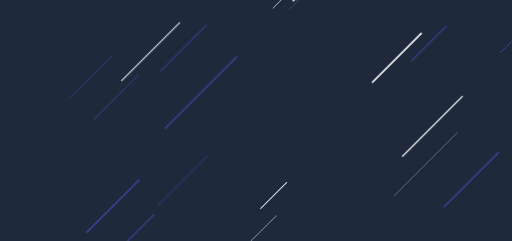
t = 0.00 s
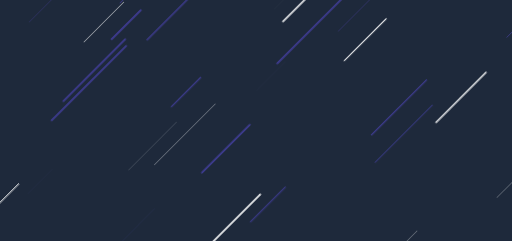
t = 0.74 s
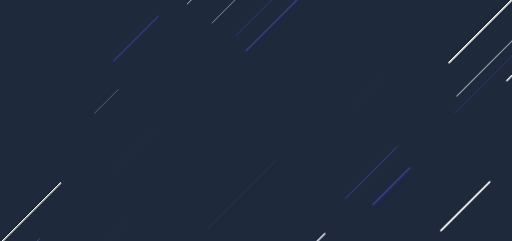
t = 1.47 s
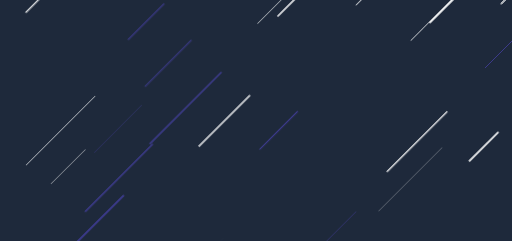
t = 2.21 s
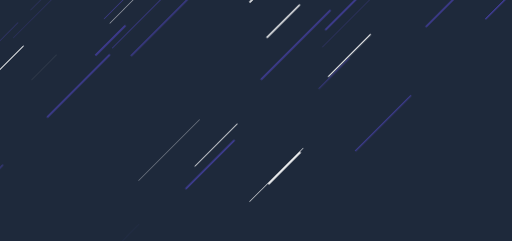
t = 2.95 s
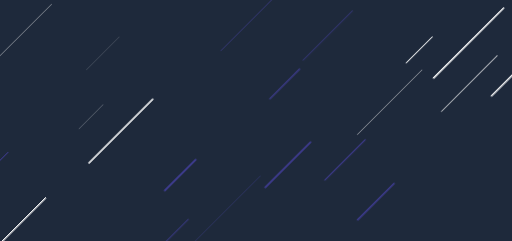
t = 3.68 s

The animated SVG that drew these frames (rendered in a browser with its animation timeline set to each time). Animation: 1 CSS @keyframes rule; one cycle of 4.42 s, repeats indefinitely.

<svg xmlns="http://www.w3.org/2000/svg" xmlns:xlink="http://www.w3.org/1999/xlink" style="margin:auto;background:#1e293b;display:block;z-index:1;position:relative" width="1440" height="679" preserveAspectRatio="xMidYMid" viewBox="0 0 1440 679">
<g transform="translate(720,339.5) scale(1,1) translate(-720,-339.5)"><style type="text/css">
  @keyframes ld-speed-dash {
    0% { transform: translate(0,-1894.455589481724px); }
    100% { transform: translate(0,1894.455589481724px); }
  }
  .ld.ld-speed-dash {
    animation: ld-speed-dash 4.3478260869565215s linear infinite;
  }
</style>
  <g transform="translate(720,339.5)">
    <g style="transform:rotate(45deg)">
      <line x1="-30.848452962167947" x2="-30.848452962167947" y1="0" y2="-167.61490438700383" stroke="#ffffff" stroke-width="2.1230152027418447" stroke-linecap="round" class="ld ld-speed-dash" style="animation-delay: -3.819335842747832s;animation-duration:4.3478260869565215s"></line><line x1="-647.6623231609042" x2="-647.6623231609042" y1="0" y2="-170.33889681870653" stroke="#3f3c94" stroke-width="0.9190906599635629" stroke-linecap="round" class="ld ld-speed-dash" style="animation-delay: -0.49752648482814604s;animation-duration:2.1739130434782608s"></line><line x1="-58.794838528712425" x2="-58.794838528712425" y1="0" y2="-115.30354443681259" stroke="#3f3c94" stroke-width="0.14794726010810888" stroke-linecap="round" class="ld ld-speed-dash" style="animation-delay: -1.3682483396623155s;animation-duration:4.3478260869565215s"></line><line x1="697.7278090308889" x2="697.7278090308889" y1="0" y2="-162.84400559755585" stroke="#ffffff" stroke-width="4.494325668926203" stroke-linecap="round" class="ld ld-speed-dash" style="animation-delay: -2.228209847562009s;animation-duration:2.1739130434782608s"></line><line x1="-281.84236330315366" x2="-281.84236330315366" y1="0" y2="-136.2340862682752" stroke="#ffffff" stroke-width="1.074529443732375" stroke-linecap="round" class="ld ld-speed-dash" style="animation-delay: -0.5781719821560172s;animation-duration:4.3478260869565215s"></line><line x1="-668.9831531921342" x2="-668.9831531921342" y1="0" y2="-160.42499129234483" stroke="#3f3c94" stroke-width="0.7954713470840569" stroke-linecap="round" class="ld ld-speed-dash" style="animation-delay: -3.8385641327396587s;animation-duration:4.3478260869565215s"></line><line x1="118.7209537752944" x2="118.7209537752944" y1="0" y2="-269.3885091421408" stroke="#3f3c94" stroke-width="0.9092345169362992" stroke-linecap="round" class="ld ld-speed-dash" style="animation-delay: -1.965571282805064s;animation-duration:2.1739130434782608s"></line><line x1="333.2777283596485" x2="333.2777283596485" y1="0" y2="-204.64140458214735" stroke="#3f3c94" stroke-width="2.049052938725869" stroke-linecap="round" class="ld ld-speed-dash" style="animation-delay: -0.6730124825817411s;animation-duration:4.3478260869565215s"></line><line x1="-369.01164899531824" x2="-369.01164899531824" y1="0" y2="-273.8758351822627" stroke="#ffffff" stroke-width="1.4281074173992625" stroke-linecap="round" class="ld ld-speed-dash" style="animation-delay: -0.5918964463998021s;animation-duration:4.3478260869565215s"></line><line x1="151.9333889377117" x2="151.9333889377117" y1="0" y2="-180.21294943611923" stroke="#3f3c94" stroke-width="4.721412671659425" stroke-linecap="round" class="ld ld-speed-dash" style="animation-delay: -2.971257833813292s;animation-duration:4.3478260869565215s"></line><line x1="-3.739684347711254" x2="-3.739684347711254" y1="0" y2="-190.93212293231326" stroke="#3f3c94" stroke-width="4.730637647475794" stroke-linecap="round" class="ld ld-speed-dash" style="animation-delay: -0.47247826157829315s;animation-duration:2.1739130434782608s"></line><line x1="-528.0888926824153" x2="-528.0888926824153" y1="0" y2="-98.25166489496071" stroke="#ffffff" stroke-width="0.19229301671253363" stroke-linecap="round" class="ld ld-speed-dash" style="animation-delay: -3.9949976704715153s;animation-duration:4.3478260869565215s"></line><line x1="351.9500761253782" x2="351.9500761253782" y1="0" y2="-289.57042230955255" stroke="#3f3c94" stroke-width="1.8281490070788042" stroke-linecap="round" class="ld ld-speed-dash" style="animation-delay: -0.7301739616962498s;animation-duration:2.1739130434782608s"></line><line x1="-673.8158306662375" x2="-673.8158306662375" y1="0" y2="-148.8476817514262" stroke="#ffffff" stroke-width="3.4132343087470396" stroke-linecap="round" class="ld ld-speed-dash" style="animation-delay: -0.24331587878220737s;animation-duration:4.3478260869565215s"></line><line x1="-25.95534562189208" x2="-25.95534562189208" y1="0" y2="-286.53303820384247" stroke="#3f3c94" stroke-width="0.27258491994867406" stroke-linecap="round" class="ld ld-speed-dash" style="animation-delay: -2.9057964085244308s;animation-duration:2.1739130434782608s"></line><line x1="298.2473098946824" x2="298.2473098946824" y1="0" y2="-99.68238376737997" stroke="#ffffff" stroke-width="0.23484868635933243" stroke-linecap="round" class="ld ld-speed-dash" style="animation-delay: -3.5061674636634015s;animation-duration:2.1739130434782608s"></line><line x1="-114.5475836113967" x2="-114.5475836113967" y1="0" y2="-205.68539605715765" stroke="#3f3c94" stroke-width="4.705268196214906" stroke-linecap="round" class="ld ld-speed-dash" style="animation-delay: -3.5813740483081498s;animation-duration:2.1739130434782608s"></line><line x1="258.89388027578445" x2="258.89388027578445" y1="0" y2="-219.02508198564274" stroke="#3f3c94" stroke-width="3.334988713992517" stroke-linecap="round" class="ld ld-speed-dash" style="animation-delay: -0.23540749234791658s;animation-duration:2.1739130434782608s"></line><line x1="672.9330099074814" x2="672.9330099074814" y1="0" y2="-162.67576919068833" stroke="#3f3c94" stroke-width="3.9754452703157694" stroke-linecap="round" class="ld ld-speed-dash" style="animation-delay: -0.864173063274963s;animation-duration:4.3478260869565215s"></line><line x1="-449.5130736385467" x2="-449.5130736385467" y1="0" y2="-115.6718927073582" stroke="#3f3c94" stroke-width="4.941936097180761" stroke-linecap="round" class="ld ld-speed-dash" style="animation-delay: -2.596938359426431s;animation-duration:2.1739130434782608s"></line><line x1="685.0287553404202" x2="685.0287553404202" y1="0" y2="-111.02440021534585" stroke="#ffffff" stroke-width="3.248846090140419" stroke-linecap="round" class="ld ld-speed-dash" style="animation-delay: -2.2151572841427667s;animation-duration:2.1739130434782608s"></line><line x1="-580.7413452918116" x2="-580.7413452918116" y1="0" y2="-177.33780131758363" stroke="#3f3c94" stroke-width="4.888002596006715" stroke-linecap="round" class="ld ld-speed-dash" style="animation-delay: -2.181894352198239s;animation-duration:4.3478260869565215s"></line><line x1="-416.2691373413986" x2="-416.2691373413986" y1="0" y2="-170.0688330227747" stroke="#3f3c94" stroke-width="1.7643016868144223" stroke-linecap="round" class="ld ld-speed-dash" style="animation-delay: -2.550643110652631s;animation-duration:4.3478260869565215s"></line><line x1="56.65998107453685" x2="56.65998107453685" y1="0" y2="-167.11480944990848" stroke="#ffffff" stroke-width="2.9538048862709676" stroke-linecap="round" class="ld ld-speed-dash" style="animation-delay: -0.1815686904055053s;animation-duration:2.1739130434782608s"></line><line x1="-398.46650912505015" x2="-398.46650912505015" y1="0" y2="-176.29957960265278" stroke="#ffffff" stroke-width="4.101923409925544" stroke-linecap="round" class="ld ld-speed-dash" style="animation-delay: -2.3103783401404208s;animation-duration:2.1739130434782608s"></line><line x1="-143.3995064098313" x2="-143.3995064098313" y1="0" y2="-129.00112828103772" stroke="#ffffff" stroke-width="4.077542732063815" stroke-linecap="round" class="ld ld-speed-dash" style="animation-delay: -2.3812130148011845s;animation-duration:2.1739130434782608s"></line><line x1="-413.35662027278266" x2="-413.35662027278266" y1="0" y2="-144.29599839369632" stroke="#ffffff" stroke-width="0.29003828010966015" stroke-linecap="round" class="ld ld-speed-dash" style="animation-delay: -1.670749356353153s;animation-duration:2.1739130434782608s"></line><line x1="-431.6370539404539" x2="-431.6370539404539" y1="0" y2="-208.9919136998628" stroke="#ffffff" stroke-width="1.4463865198808346" stroke-linecap="round" class="ld ld-speed-dash" style="animation-delay: -0.27860456148707824s;animation-duration:2.1739130434782608s"></line><line x1="-346.8531994272707" x2="-346.8531994272707" y1="0" y2="-231.30216558428864" stroke="#ffffff" stroke-width="2.520689016431865" stroke-linecap="round" class="ld ld-speed-dash" style="animation-delay: -2.3901292542905463s;animation-duration:4.3478260869565215s"></line><line x1="362.491450066029" x2="362.491450066029" y1="0" y2="-199.51834876247852" stroke="#ffffff" stroke-width="3.733962758674153" stroke-linecap="round" class="ld ld-speed-dash" style="animation-delay: -1.0307937070972362s;animation-duration:4.3478260869565215s"></line><line x1="-485.1016731890916" x2="-485.1016731890916" y1="0" y2="-105.57751936056415" stroke="#ffffff" stroke-width="1.1732322057033995" stroke-linecap="round" class="ld ld-speed-dash" style="animation-delay: -3.687117189439183s;animation-duration:4.3478260869565215s"></line><line x1="-422.3897828171737" x2="-422.3897828171737" y1="0" y2="-246.717693179351" stroke="#3f3c94" stroke-width="4.606693039206959" stroke-linecap="round" class="ld ld-speed-dash" style="animation-delay: -0.5492611610696932s;animation-duration:2.1739130434782608s"></line><line x1="541.363834508779" x2="541.363834508779" y1="0" y2="-91.32595608414663" stroke="#ffffff" stroke-width="0.8432798431565236" stroke-linecap="round" class="ld ld-speed-dash" style="animation-delay: -0.34560042427805326s;animation-duration:2.1739130434782608s"></line><line x1="155.82368085130105" x2="155.82368085130105" y1="0" y2="-193.81557552534787" stroke="#ffffff" stroke-width="4.501255160536859" stroke-linecap="round" class="ld ld-speed-dash" style="animation-delay: -1.8198891909982675s;animation-duration:4.3478260869565215s"></line><line x1="64.68395837815078" x2="64.68395837815078" y1="0" y2="-149.50264686561948" stroke="#3f3c94" stroke-width="3.2788827417835598" stroke-linecap="round" class="ld ld-speed-dash" style="animation-delay: -0.02125573985996385s;animation-duration:4.3478260869565215s"></line><line x1="-155.09025477133176" x2="-155.09025477133176" y1="0" y2="-190.58313533051967" stroke="#ffffff" stroke-width="0.3163034076493876" stroke-linecap="round" class="ld ld-speed-dash" style="animation-delay: -1.8420821633693987s;animation-duration:4.3478260869565215s"></line><line x1="269.17582248381683" x2="269.17582248381683" y1="0" y2="-278.81056154459407" stroke="#ffffff" stroke-width="4.344352832403025" stroke-linecap="round" class="ld ld-speed-dash" style="animation-delay: -3.6750567655061035s;animation-duration:2.1739130434782608s"></line><line x1="-288.69419051186856" x2="-288.69419051186856" y1="0" y2="-182.9455916722302" stroke="#3f3c94" stroke-width="2.711522402441673" stroke-linecap="round" class="ld ld-speed-dash" style="animation-delay: -3.313371224403908s;animation-duration:2.1739130434782608s"></line><line x1="546.7504713929246" x2="546.7504713929246" y1="0" y2="-216.80200227859837" stroke="#3f3c94" stroke-width="4.114851749198072" stroke-linecap="round" class="ld ld-speed-dash" style="animation-delay: -1.9417303474237302s;animation-duration:4.3478260869565215s"></line><line x1="-336.04421593360354" x2="-336.04421593360354" y1="0" y2="-95.65729605705968" stroke="#ffffff" stroke-width="0.5270667846208543" stroke-linecap="round" class="ld ld-speed-dash" style="animation-delay: -4.1381958306259845s;animation-duration:2.1739130434782608s"></line><line x1="149.0948230587115" x2="149.0948230587115" y1="0" y2="-212.67908195797986" stroke="#ffffff" stroke-width="1.6101213483064158" stroke-linecap="round" class="ld ld-speed-dash" style="animation-delay: -3.775616665695072s;animation-duration:4.3478260869565215s"></line><line x1="-402.0413006026238" x2="-402.0413006026238" y1="0" y2="-178.57737757115916" stroke="#3f3c94" stroke-width="2.7086263128808463" stroke-linecap="round" class="ld ld-speed-dash" style="animation-delay: -0.8914255335088369s;animation-duration:4.3478260869565215s"></line><line x1="-705.9594829509678" x2="-705.9594829509678" y1="0" y2="-112.64158801253323" stroke="#ffffff" stroke-width="3.0386462969471575" stroke-linecap="round" class="ld ld-speed-dash" style="animation-delay: -2.1106014628562177s;animation-duration:2.1739130434782608s"></line><line x1="-608.0771874075956" x2="-608.0771874075956" y1="0" y2="-214.18828578506302" stroke="#3f3c94" stroke-width="4.98820393334833" stroke-linecap="round" class="ld ld-speed-dash" style="animation-delay: -1.474226238368738s;animation-duration:2.1739130434782608s"></line><line x1="425.24665435123444" x2="425.24665435123444" y1="0" y2="-251.79057366691208" stroke="#ffffff" stroke-width="0.6225788977238578" stroke-linecap="round" class="ld ld-speed-dash" style="animation-delay: -3.188995580059542s;animation-duration:2.1739130434782608s"></line><line x1="-611.6962162280128" x2="-611.6962162280128" y1="0" y2="-176.8495448329823" stroke="#ffffff" stroke-width="2.6049804621815498" stroke-linecap="round" class="ld ld-speed-dash" style="animation-delay: -4.140661816584339s;animation-duration:4.3478260869565215s"></line><line x1="-706.4400614658158" x2="-706.4400614658158" y1="0" y2="-294.601072238386" stroke="#ffffff" stroke-width="3.298460460004585" stroke-linecap="round" class="ld ld-speed-dash" style="animation-delay: -0.9546806879181321s;animation-duration:4.3478260869565215s"></line><line x1="505.87173371523767" x2="505.87173371523767" y1="0" y2="-114.16556431610763" stroke="#ffffff" stroke-width="4.466369221149026" stroke-linecap="round" class="ld ld-speed-dash" style="animation-delay: -3.917607704403055s;animation-duration:4.3478260869565215s"></line><line x1="-42.286578725354325" x2="-42.286578725354325" y1="0" y2="-122.84067116127542" stroke="#3f3c94" stroke-width="4.972299742220509" stroke-linecap="round" class="ld ld-speed-dash" style="animation-delay: -3.208219441378476s;animation-duration:4.3478260869565215s"></line><line x1="-71.41450392909739" x2="-71.41450392909739" y1="0" y2="-273.65846720583136" stroke="#3f3c94" stroke-width="4.668488655340905" stroke-linecap="round" class="ld ld-speed-dash" style="animation-delay: -2.4355118886907583s;animation-duration:2.1739130434782608s"></line><line x1="587.8870932032823" x2="587.8870932032823" y1="0" y2="-193.77882439007297" stroke="#ffffff" stroke-width="4.96192777948024" stroke-linecap="round" class="ld ld-speed-dash" style="animation-delay: -0.5294476828516774s;animation-duration:4.3478260869565215s"></line><line x1="-377.6674997515989" x2="-377.6674997515989" y1="0" y2="-223.6260568516714" stroke="#3f3c94" stroke-width="3.7894119985533257" stroke-linecap="round" class="ld ld-speed-dash" style="animation-delay: -2.5570292952895475s;animation-duration:2.1739130434782608s"></line><line x1="255.76975268853556" x2="255.76975268853556" y1="0" y2="-95.63062614412355" stroke="#ffffff" stroke-width="3.547993344554347" stroke-linecap="round" class="ld ld-speed-dash" style="animation-delay: -2.811838560613559s;animation-duration:2.1739130434782608s"></line><line x1="-109.76636182965855" x2="-109.76636182965855" y1="0" y2="-281.9582795823119" stroke="#3f3c94" stroke-width="0.1437977256609202" stroke-linecap="round" class="ld ld-speed-dash" style="animation-delay: -0.09663830103998723s;animation-duration:2.1739130434782608s"></line><line x1="-325.1128446080498" x2="-325.1128446080498" y1="0" y2="-179.9337910530088" stroke="#3f3c94" stroke-width="1.842412629028517" stroke-linecap="round" class="ld ld-speed-dash" style="animation-delay: -2.5437134169324405s;animation-duration:4.3478260869565215s"></line><line x1="-114.27154209159323" x2="-114.27154209159323" y1="0" y2="-242.4827030480381" stroke="#ffffff" stroke-width="0.8748626699646311" stroke-linecap="round" class="ld ld-speed-dash" style="animation-delay: -2.69159378228002s;animation-duration:2.1739130434782608s"></line><line x1="-673.6338204130574" x2="-673.6338204130574" y1="0" y2="-225.27886096954552" stroke="#ffffff" stroke-width="2.6553405339887757" stroke-linecap="round" class="ld ld-speed-dash" style="animation-delay: -0.05939036890366822s;animation-duration:4.3478260869565215s"></line><line x1="255.84694667603404" x2="255.84694667603404" y1="0" y2="-160.7438513428346" stroke="#3f3c94" stroke-width="3.264014316900634" stroke-linecap="round" class="ld ld-speed-dash" style="animation-delay: -2.8184216495431076s;animation-duration:4.3478260869565215s"></line><line x1="633.4990088481859" x2="633.4990088481859" y1="0" y2="-86.44131152135017" stroke="#ffffff" stroke-width="0.6348543243339388" stroke-linecap="round" class="ld ld-speed-dash" style="animation-delay: -1.0637962686448594s;animation-duration:4.3478260869565215s"></line><line x1="169.9115301934346" x2="169.9115301934346" y1="0" y2="-114.61638686296267" stroke="#3f3c94" stroke-width="0.056902015752474666" stroke-linecap="round" class="ld ld-speed-dash" style="animation-delay: -0.4403829094253312s;animation-duration:4.3478260869565215s"></line><line x1="-553.6243775214145" x2="-553.6243775214145" y1="0" y2="-271.12731143673" stroke="#3f3c94" stroke-width="1.1575275572227028" stroke-linecap="round" class="ld ld-speed-dash" style="animation-delay: -2.48336764721228s;animation-duration:2.1739130434782608s"></line><line x1="-638.6972535883906" x2="-638.6972535883906" y1="0" y2="-252.68341421119683" stroke="#ffffff" stroke-width="1.0139304226151846" stroke-linecap="round" class="ld ld-speed-dash" style="animation-delay: -3.331307491545719s;animation-duration:4.3478260869565215s"></line><line x1="-622.3809410811576" x2="-622.3809410811576" y1="0" y2="-210.27191162689093" stroke="#ffffff" stroke-width="0.9692929364024749" stroke-linecap="round" class="ld ld-speed-dash" style="animation-delay: -2.316268569725404s;animation-duration:2.1739130434782608s"></line><line x1="-675.8395108889745" x2="-675.8395108889745" y1="0" y2="-249.89121936016585" stroke="#3f3c94" stroke-width="2.156991490245539" stroke-linecap="round" class="ld ld-speed-dash" style="animation-delay: -1.6770448810367653s;animation-duration:2.1739130434782608s"></line><line x1="-164.39025651824525" x2="-164.39025651824525" y1="0" y2="-147.5128667455894" stroke="#ffffff" stroke-width="4.213492863522699" stroke-linecap="round" class="ld ld-speed-dash" style="animation-delay: -3.0814310967466203s;animation-duration:2.1739130434782608s"></line><line x1="363.0602865327111" x2="363.0602865327111" y1="0" y2="-238.17048436492453" stroke="#ffffff" stroke-width="3.414327422464709" stroke-linecap="round" class="ld ld-speed-dash" style="animation-delay: -3.1341160451001975s;animation-duration:2.1739130434782608s"></line><line x1="-308.118602072003" x2="-308.118602072003" y1="0" y2="-97.51938264003228" stroke="#3f3c94" stroke-width="0.22865075530970724" stroke-linecap="round" class="ld ld-speed-dash" style="animation-delay: -2.1266877901494463s;animation-duration:4.3478260869565215s"></line><line x1="151.5147543802395" x2="151.5147543802395" y1="0" y2="-123.72413280758703" stroke="#ffffff" stroke-width="4.889040767466501" stroke-linecap="round" class="ld ld-speed-dash" style="animation-delay: -3.6906000724872516s;animation-duration:4.3478260869565215s"></line><line x1="-265.01938783697153" x2="-265.01938783697153" y1="0" y2="-291.9975171564445" stroke="#ffffff" stroke-width="3.5427487412627032" stroke-linecap="round" class="ld ld-speed-dash" style="animation-delay: -0.07602369107179104s;animation-duration:2.1739130434782608s"></line><line x1="698.7070579194171" x2="698.7070579194171" y1="0" y2="-190.4451382735054" stroke="#3f3c94" stroke-width="0.5032358286802907" stroke-linecap="round" class="ld ld-speed-dash" style="animation-delay: -2.052744515552671s;animation-duration:2.1739130434782608s"></line><line x1="-430.48249933269057" x2="-430.48249933269057" y1="0" y2="-225.3425870672732" stroke="#3f3c94" stroke-width="2.038961648224192" stroke-linecap="round" class="ld ld-speed-dash" style="animation-delay: -3.7382904420644265s;animation-duration:4.3478260869565215s"></line><line x1="-678.0963737576841" x2="-678.0963737576841" y1="0" y2="-215.08520138823505" stroke="#3f3c94" stroke-width="0.8955655670164886" stroke-linecap="round" class="ld ld-speed-dash" style="animation-delay: -0.21025956520639047s;animation-duration:2.1739130434782608s"></line><line x1="-185.79065265153383" x2="-185.79065265153383" y1="0" y2="-160.95809753131232" stroke="#ffffff" stroke-width="0.0618291030642093" stroke-linecap="round" class="ld ld-speed-dash" style="animation-delay: -1.1416508373206695s;animation-duration:4.3478260869565215s"></line><line x1="380.6877624894956" x2="380.6877624894956" y1="0" y2="-246.85297350097383" stroke="#3f3c94" stroke-width="1.2056346243239857" stroke-linecap="round" class="ld ld-speed-dash" style="animation-delay: -0.22824994954817793s;animation-duration:4.3478260869565215s"></line><line x1="229.82017652640397" x2="229.82017652640397" y1="0" y2="-257.4007576101741" stroke="#ffffff" stroke-width="1.094148369636052" stroke-linecap="round" class="ld ld-speed-dash" style="animation-delay: -2.6399176884819964s;animation-duration:4.3478260869565215s"></line><line x1="-196.0210695895255" x2="-196.0210695895255" y1="0" y2="-116.04872502266367" stroke="#3f3c94" stroke-width="3.515609982373853" stroke-linecap="round" class="ld ld-speed-dash" style="animation-delay: -1.5994665319013646s;animation-duration:4.3478260869565215s"></line><line x1="-208.8842076809124" x2="-208.8842076809124" y1="0" y2="-247.75182322063236" stroke="#3f3c94" stroke-width="1.3039747791948608" stroke-linecap="round" class="ld ld-speed-dash" style="animation-delay: -1.7131311201735953s;animation-duration:2.1739130434782608s"></line><line x1="-258.26090130977957" x2="-258.26090130977957" y1="0" y2="-187.7770210488102" stroke="#3f3c94" stroke-width="0.9533501299948921" stroke-linecap="round" class="ld ld-speed-dash" style="animation-delay: -0.40750948519538877s;animation-duration:4.3478260869565215s"></line><line x1="-15.502946735563263" x2="-15.502946735563263" y1="0" y2="-118.71648060593061" stroke="#3f3c94" stroke-width="3.4867029869176713" stroke-linecap="round" class="ld ld-speed-dash" style="animation-delay: -2.758433821561329s;animation-duration:4.3478260869565215s"></line><line x1="-247.89646875291493" x2="-247.89646875291493" y1="0" y2="-254.12107694110313" stroke="#ffffff" stroke-width="4.397252472206415" stroke-linecap="round" class="ld ld-speed-dash" style="animation-delay: -3.318759873183281s;animation-duration:4.3478260869565215s"></line><line x1="-165.04211034045136" x2="-165.04211034045136" y1="0" y2="-283.63260431925" stroke="#3f3c94" stroke-width="3.9749713263693707" stroke-linecap="round" class="ld ld-speed-dash" style="animation-delay: -1.199514622213234s;animation-duration:2.1739130434782608s"></line><line x1="320.8429010500471" x2="320.8429010500471" y1="0" y2="-227.75074911671678" stroke="#3f3c94" stroke-width="2.2468485998148067" stroke-linecap="round" class="ld ld-speed-dash" style="animation-delay: -1.2611097227379804s;animation-duration:4.3478260869565215s"></line><line x1="62.02594135138231" x2="62.02594135138231" y1="0" y2="-120.15761022680863" stroke="#3f3c94" stroke-width="2.3190843074594456" stroke-linecap="round" class="ld ld-speed-dash" style="animation-delay: -3.3585693664392298s;animation-duration:4.3478260869565215s"></line><line x1="-498.8272553118445" x2="-498.8272553118445" y1="0" y2="-158.19330658897042" stroke="#ffffff" stroke-width="1.34445381948753" stroke-linecap="round" class="ld ld-speed-dash" style="animation-delay: -1.651685387060526s;animation-duration:4.3478260869565215s"></line><line x1="-504.94940497683433" x2="-504.94940497683433" y1="0" y2="-148.83968270874908" stroke="#3f3c94" stroke-width="1.8649370672183696" stroke-linecap="round" class="ld ld-speed-dash" style="animation-delay: -2.545905501890329s;animation-duration:2.1739130434782608s"></line><line x1="-26.265449938407777" x2="-26.265449938407777" y1="0" y2="-196.23273243992708" stroke="#3f3c94" stroke-width="1.646883890887385" stroke-linecap="round" class="ld ld-speed-dash" style="animation-delay: -2.594007838063725s;animation-duration:4.3478260869565215s"></line><line x1="184.53842742328507" x2="184.53842742328507" y1="0" y2="-103.74779344774404" stroke="#ffffff" stroke-width="2.4392955206526032" stroke-linecap="round" class="ld ld-speed-dash" style="animation-delay: -2.3644782498495136s;animation-duration:4.3478260869565215s"></line><line x1="-14.31428415576221" x2="-14.31428415576221" y1="0" y2="-224.9311357502909" stroke="#3f3c94" stroke-width="1.0477315937115783" stroke-linecap="round" class="ld ld-speed-dash" style="animation-delay: -2.3287759890110533s;animation-duration:2.1739130434782608s"></line><line x1="-668.7222005215075" x2="-668.7222005215075" y1="0" y2="-296.0319980440278" stroke="#3f3c94" stroke-width="1.2489293856184303" stroke-linecap="round" class="ld ld-speed-dash" style="animation-delay: -4.2364530575001025s;animation-duration:4.3478260869565215s"></line><line x1="-189.8568948270959" x2="-189.8568948270959" y1="0" y2="-223.14043496748278" stroke="#ffffff" stroke-width="1.4399616177869534" stroke-linecap="round" class="ld ld-speed-dash" style="animation-delay: -3.1130183390322355s;animation-duration:2.1739130434782608s"></line><line x1="-62.28254171360472" x2="-62.28254171360472" y1="0" y2="-201.67098752795374" stroke="#ffffff" stroke-width="3.7462283757991743" stroke-linecap="round" class="ld ld-speed-dash" style="animation-delay: -0.15342332144812162s;animation-duration:4.3478260869565215s"></line><line x1="191.1104505026573" x2="191.1104505026573" y1="0" y2="-138.63885005467222" stroke="#3f3c94" stroke-width="2.8609121181467643" stroke-linecap="round" class="ld ld-speed-dash" style="animation-delay: -1.6823822323792086s;animation-duration:4.3478260869565215s"></line><line x1="-439.03313014266723" x2="-439.03313014266723" y1="0" y2="-130.57832477545986" stroke="#ffffff" stroke-width="0.3167409207576921" stroke-linecap="round" class="ld ld-speed-dash" style="animation-delay: -3.111092369246656s;animation-duration:4.3478260869565215s"></line><line x1="400.45357021102257" x2="400.45357021102257" y1="0" y2="-144.97069824167616" stroke="#3f3c94" stroke-width="4.210219582998295" stroke-linecap="round" class="ld ld-speed-dash" style="animation-delay: -1.750233627588544s;animation-duration:2.1739130434782608s"></line><line x1="-158.79761569508605" x2="-158.79761569508605" y1="0" y2="-267.67510486498406" stroke="#3f3c94" stroke-width="3.92151265831282" stroke-linecap="round" class="ld ld-speed-dash" style="animation-delay: -0.5630503960863924s;animation-duration:4.3478260869565215s"></line><line x1="-407.30464196980284" x2="-407.30464196980284" y1="0" y2="-296.85612236253166" stroke="#3f3c94" stroke-width="4.709521454143637" stroke-linecap="round" class="ld ld-speed-dash" style="animation-delay: -1.9048153515013166s;animation-duration:4.3478260869565215s"></line><line x1="420.2396359383738" x2="420.2396359383738" y1="0" y2="-135.7948810227033" stroke="#ffffff" stroke-width="3.969472784115281" stroke-linecap="round" class="ld ld-speed-dash" style="animation-delay: -1.4554862146983933s;animation-duration:2.1739130434782608s"></line><line x1="351.04687573293035" x2="351.04687573293035" y1="0" y2="-221.8177726810481" stroke="#ffffff" stroke-width="1.9757971056917256" stroke-linecap="round" class="ld ld-speed-dash" style="animation-delay: -3.704300600549315s;animation-duration:2.1739130434782608s"></line><line x1="568.9021031169722" x2="568.9021031169722" y1="0" y2="-130.8729942492623" stroke="#ffffff" stroke-width="2.1932069255544127" stroke-linecap="round" class="ld ld-speed-dash" style="animation-delay: -3.5002592587144403s;animation-duration:2.1739130434782608s"></line><line x1="-415.6626971628481" x2="-415.6626971628481" y1="0" y2="-141.7321788008548" stroke="#3f3c94" stroke-width="3.0306028869020407" stroke-linecap="round" class="ld ld-speed-dash" style="animation-delay: -0.07150701019185135s;animation-duration:4.3478260869565215s"></line>
    </g>
  </g>
</g>
</svg>